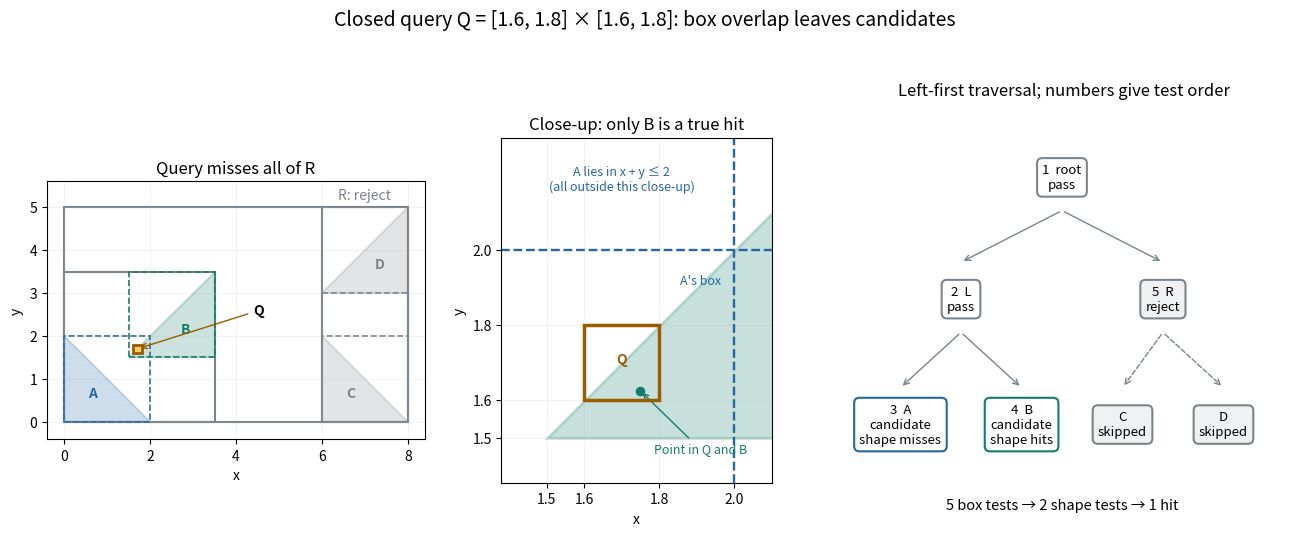

This figure's Python source: (Note: this script raises an exception after producing the figure.)
"""Exact box query, hierarchy pruning and a false broad-phase candidate.

Run from _media with Python 3.14, matplotlib 3.10.7 and numpy 2.3.5:
MPLBACKEND=Agg MPLCONFIGDIR=/tmp/codex-wiki-matplotlib python3.14 ../bounding-volume-hierarchy-query-pruning.py
"""

import json
from pathlib import Path

import matplotlib.pyplot as plt
import numpy as np
from matplotlib.patches import Polygon, Rectangle


TRIANGLES = {
    "A": np.array([(0, 0), (2, 0), (0, 2)], dtype=float),
    "B": np.array([(1.5, 1.5), (3.5, 1.5), (3.5, 3.5)]),
    "C": np.array([(6, 0), (8, 0), (6, 2)], dtype=float),
    "D": np.array([(6, 3), (8, 3), (8, 5)], dtype=float),
}
CHILDREN = {"root": ("L", "R"), "L": ("A", "B"), "R": ("C", "D")}
QUERY = (np.array([1.6, 1.6]), np.array([1.8, 1.8]))
BLUE, GREEN, GRAY = "#2467a4", "#147d69", "#7c848b"


def bounds_and_traversal():
    bounds = {n: (p.min(axis=0), p.max(axis=0)) for n, p in TRIANGLES.items()}
    for n in ("L", "R", "root"):
        children = [bounds[c] for c in CHILDREN[n]]
        bounds[n] = (np.min([b[0] for b in children], axis=0),
                     np.max([b[1] for b in children], axis=0))
    visited, accepted, candidates = [], [], []

    def visit(n):
        visited.append(n)
        lo, hi = bounds[n]
        if not np.all(np.maximum(lo, QUERY[0]) <= np.minimum(hi, QUERY[1])):
            return
        accepted.append(n)
        if n in CHILDREN:
            for c in CHILDREN[n]:
                visit(c)
        else:
            candidates.append(n)

    visit("root")
    assert visited == ["root", "L", "A", "B", "R"]
    assert accepted == ["root", "L", "A", "B"]
    assert candidates == ["A", "B"]
    assert QUERY[0].sum() > TRIANGLES["A"].sum(axis=1).max()
    hit_point = np.array([7 / 4, 13 / 8])
    assert np.all(QUERY[0] <= hit_point) and np.all(hit_point <= QUERY[1])
    assert hit_point[1] <= hit_point[0] and hit_point[1] >= 1.5 and hit_point[0] <= 3.5
    return bounds, visited, candidates


def rectangle(ax, box, **kwargs):
    lo, hi = box
    ax.add_patch(Rectangle(lo, *(hi - lo), **kwargs))


def draw_scene(ax, bounds):
    for name in ("root", "L", "R"):
        rectangle(ax, bounds[name], fill=False, ec=GRAY, lw=1.5)
    for name, p in TRIANGLES.items():
        color = BLUE if name == "A" else GREEN if name == "B" else GRAY
        rectangle(ax, bounds[name], fill=False, ec=color, lw=1.2, linestyle="--")
        ax.add_patch(Polygon(p, fc=color, ec=color, alpha=.22, lw=1.5))
        ax.text(*p.mean(axis=0), name, ha="center", va="center", weight="bold", color=color)
    rectangle(ax, QUERY, fc="#ffcf66", ec="#995c00", lw=2, zorder=6)
    ax.annotate("Q", xy=(1.7, 1.7), xytext=(4.4, 2.5), weight="bold",
                arrowprops={"arrowstyle": "->", "color": "#995c00"})
    ax.text(7, 5.18, "R: reject", ha="center", color=GRAY)
    ax.set(xlim=(-.4, 8.4), ylim=(-.4, 5.6), xlabel="x", ylabel="y")
    ax.set_aspect("equal")
    ax.set_xticks([0, 2, 4, 6, 8])
    ax.grid(alpha=.15)
    ax.set_title("Query misses all of R", fontsize=12)


def draw_zoom(ax):
    p = TRIANGLES["B"]
    ax.add_patch(Polygon(p, fc=GREEN, ec=GREEN, alpha=.23, lw=2))
    ax.axvline(2, color=BLUE, linestyle="--", lw=1.7)
    ax.axhline(2, color=BLUE, linestyle="--", lw=1.7)
    rectangle(ax, QUERY, fill=False, ec="#995c00", lw=2.5, zorder=5)
    ax.text(1.7, 1.71, "Q", ha="center", va="center", color="#995c00", weight="bold")
    ax.scatter([7 / 4], [13 / 8], color=GREEN, s=35, zorder=7)
    ax.annotate("Point in Q and B", xy=(7 / 4, 13 / 8), xytext=(1.91, 1.46),
                ha="center", fontsize=9, color=GREEN,
                arrowprops={"arrowstyle": "->", "color": GREEN})
    ax.text(1.91, 1.91, "A's box", fontsize=9, color=BLUE, ha="center")
    ax.text(1.7, 2.16, "A lies in x + y ≤ 2\n(all outside this close-up)",
            fontsize=9, ha="center", color=BLUE)
    ax.set(xlim=(1.38, 2.1), ylim=(1.38, 2.3), xlabel="x", ylabel="y")
    ax.set_aspect("equal")
    ax.set_xticks([1.5, 1.6, 1.8, 2])
    ax.set_yticks([1.5, 1.6, 1.8, 2])
    ax.grid(alpha=.15)
    ax.set_title("Close-up: only B is a true hit", fontsize=12)


def draw_tree(ax):
    locations = {"root": (.5, .86), "L": (.25, .53), "R": (.75, .53),
                 "A": (.1, .19), "B": (.4, .19), "C": (.65, .19), "D": (.9, .19)}
    labels = {"root": "1  root\npass", "L": "2  L\npass", "R": "5  R\nreject",
              "A": "3  A\ncandidate\nshape misses", "B": "4  B\ncandidate\nshape hits",
              "C": "C\nskipped", "D": "D\nskipped"}
    for parent, children in CHILDREN.items():
        x, y = locations[parent]
        for child in children:
            cx, cy = locations[child]
            ax.annotate("", xy=(cx, cy + .1), xytext=(x, y - .09),
                        arrowprops={"arrowstyle": "->", "color": GRAY,
                                    "linestyle": "--" if parent == "R" else "-"})
    for name, (x, y) in locations.items():
        color = BLUE if name == "A" else GREEN if name == "B" else GRAY
        bg = "#f0f1f2" if name in ("R", "C", "D") else "white"
        ax.text(x, y, labels[name], ha="center", va="center", fontsize=9.5,
                bbox={"boxstyle": "round,pad=.4", "facecolor": bg,
                      "edgecolor": color, "linewidth": 1.5})
    ax.set(xlim=(-.03, 1.04), ylim=(-.06, 1.06))
    ax.axis("off")
    ax.set_title("Left-first traversal; numbers give test order", fontsize=12)
    ax.text(.5, -.04, "5 box tests → 2 shape tests → 1 hit", ha="center", fontsize=10.5)


def main():
    plt.rcParams.update({"font.size": 10, "figure.facecolor": "white", "axes.facecolor": "white"})
    bounds, visited, candidates = bounds_and_traversal()
    fig, axes = plt.subplots(1, 3, figsize=(13, 5.5),
                             gridspec_kw={"width_ratios": [1.05, .75, 1.2]})
    draw_scene(axes[0], bounds)
    draw_zoom(axes[1])
    draw_tree(axes[2])
    fig.suptitle("Closed query Q = [1.6, 1.8] × [1.6, 1.8]: box overlap leaves candidates", fontsize=14)
    fig.tight_layout(rect=(0, .03, 1, .94), w_pad=2)
    output = Path(Path(__file__).stem + ".png")
    fig.savefig(output, dpi=110, facecolor="white", transparent=False)
    plt.close(fig)
    print(json.dumps({"output": str(output), "visited": visited, "candidates": candidates,
                      "skipped": ["C", "D"], "box_tests": 5, "shape_tests": 2,
                      "hits": ["B"], "hit_point": [7 / 4, 13 / 8]}))


if __name__ == "__main__":
    main()
